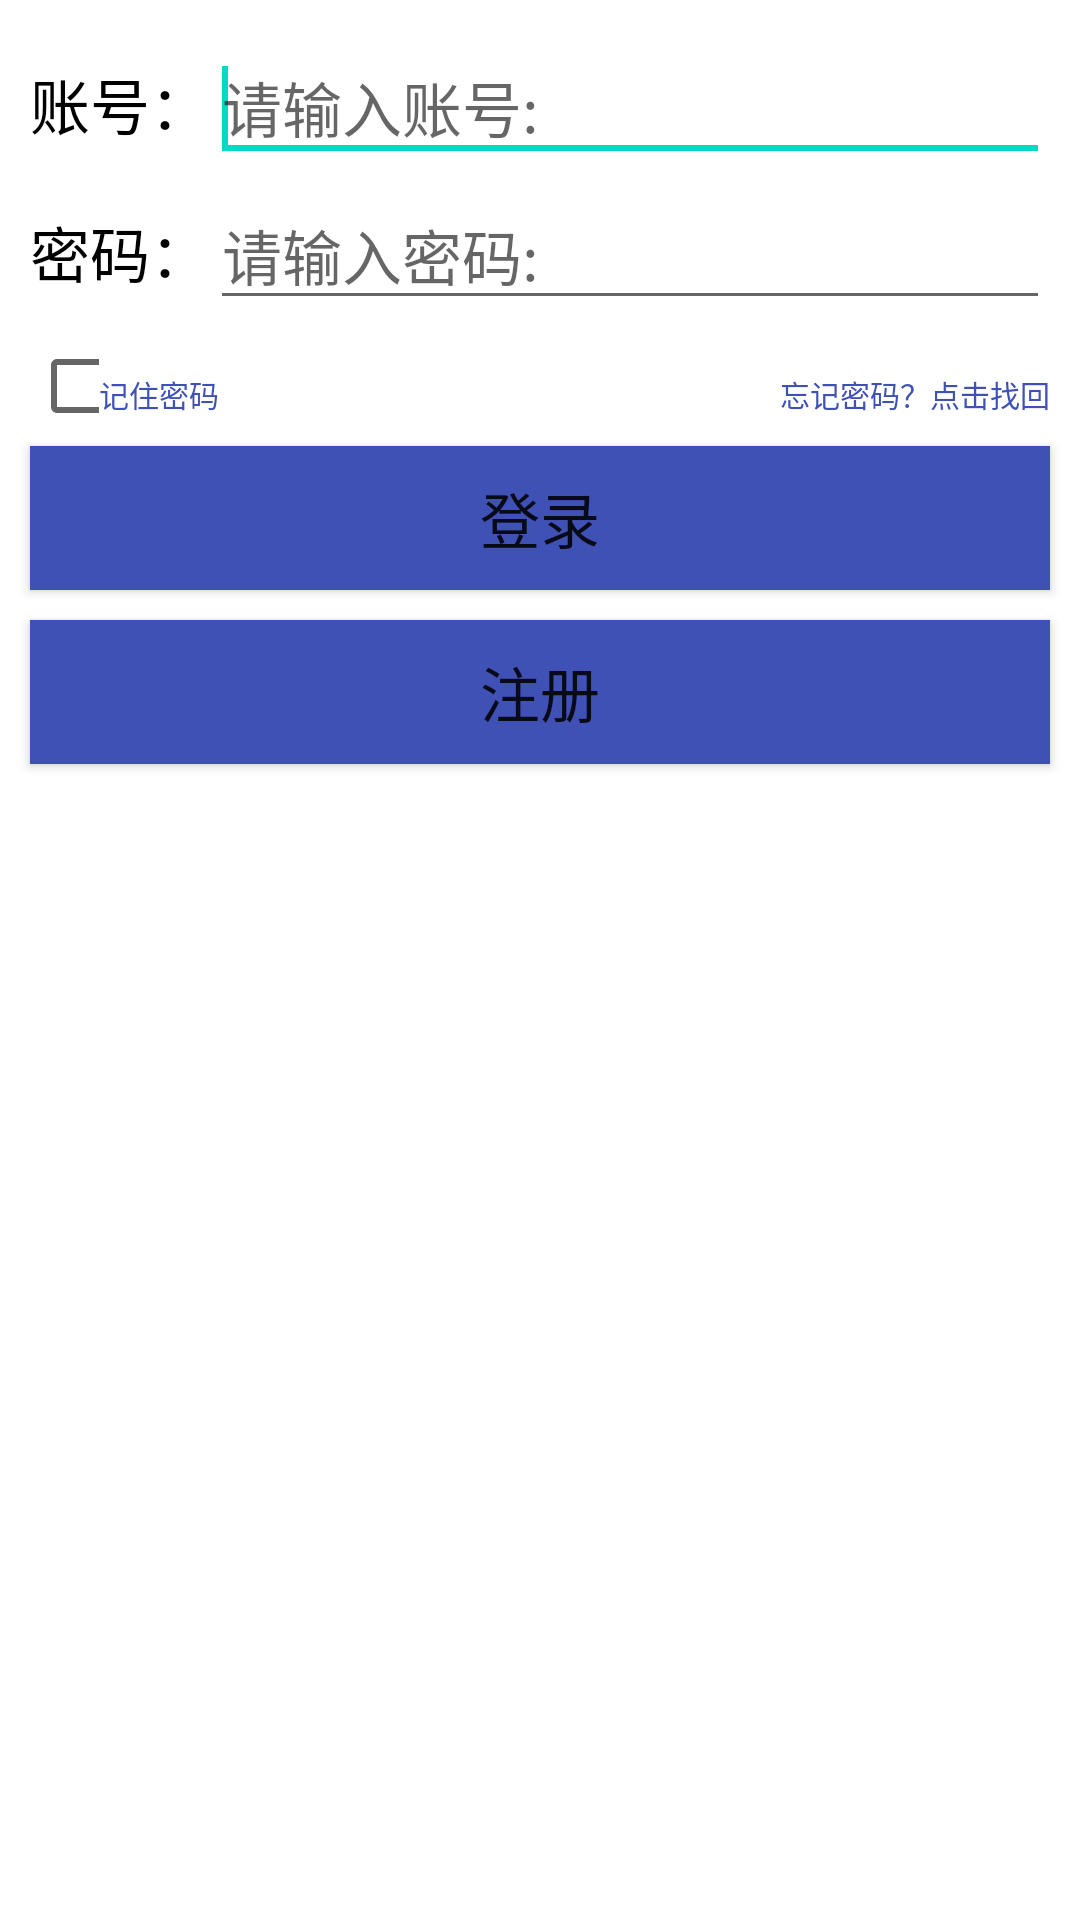

The Android layout XML behind this screen, and the referenced resources:
<!-- AndroidManifest.xml: fallback theme Theme.MaterialComponents.DayNight.NoActionBar -->
<!-- res/layout/activity_login.xml -->
<?xml version="1.0" encoding="utf-8"?>
<RelativeLayout xmlns:android="http://schemas.android.com/apk/res/android"
    android:layout_width="match_parent"
    android:layout_height="match_parent"
    android:background="@color/white">

    <TextView
        android:id="@+id/user_name"
        android:layout_width="wrap_content"
        android:layout_height="wrap_content"
        android:layout_marginLeft="10dp"
        android:layout_marginTop="20dp"
        android:text="@string/user_name"
        android:textColor="@color/black"
        android:textSize="20sp"/>

    <TextView
        android:id="@+id/password"
        android:layout_width="wrap_content"
        android:layout_height="wrap_content"
        android:layout_below="@+id/user_name"
        android:layout_marginTop="20dp"
        android:text="@string/password"
        android:textColor="@color/black"
        android:textSize="20sp"
        android:layout_alignLeft="@+id/user_name"/>

    <EditText
        android:id="@+id/user_account"
        android:layout_width="match_parent"
        android:layout_height="wrap_content"
        android:layout_toRightOf="@+id/user_name"
        android:layout_alignBaseline="@+id/user_name"
        android:layout_marginRight="10dp"
        android:hint="@string/user_account"
        android:textSize="20sp"
        android:maxLines="1"
        android:textColor="@color/black">
        <requestFocus/>
    </EditText>

    <EditText
        android:id="@+id/user_password"
        android:layout_width="match_parent"
        android:layout_height="wrap_content"
        android:layout_toRightOf="@+id/password"
        android:layout_alignBaseline="@+id/password"
        android:layout_marginRight="10dp"
        android:hint="@string/user_password"
        android:textSize="20sp"
        android:layout_alignLeft="@+id/user_account"
        android:maxLines="1"
        android:textColor="@color/black"
        android:inputType="textPassword"/>

    <CheckBox
        android:id="@+id/remember_password"
        android:layout_width="23dp"
        android:layout_height="20dp"
        android:layout_below="@+id/password"
        android:layout_marginTop="20dp"
        android:layout_alignLeft="@+id/password" />

    <TextView
        android:id="@+id/if_remember"
        android:layout_width="wrap_content"
        android:layout_height="wrap_content"
        android:layout_alignBottom="@+id/remember_password"
        android:textSize="10dp"
        android:textColor="@color/colorPrimary"
        android:layout_toRightOf="@+id/remember_password"
        android:text="@string/remember_password"/>


    <Button
        android:id="@+id/login"
        android:layout_width="match_parent"
        android:layout_height="wrap_content"
        android:layout_centerHorizontal="true"
        android:layout_margin="10dp"
        android:layout_below="@+id/remember_password"
        android:layout_marginTop="10dp"
        android:background="@color/colorPrimary"
        android:text="@string/login"
        android:textSize="20sp"/>

    <Button
        android:id="@+id/register"
        android:layout_width="match_parent"
        android:layout_height="wrap_content"
        android:layout_below="@+id/login"
        android:layout_centerHorizontal="true"
        android:text="@string/register"
        android:background="@color/colorPrimary"
        android:textSize="20sp"
        android:layout_alignLeft="@+id/login"
        android:layout_alignRight="@id/login"/>

    <Button
        android:id="@+id/forget_password"
        android:layout_width="wrap_content"
        android:layout_height="wrap_content"
        android:text="@string/forget_password"
        android:textSize="10sp"
        android:layout_alignBottom="@+id/if_remember"
        android:layout_alignRight="@+id/register"
        android:gravity="right|bottom"
        android:background="@color/transparent"
        android:layout_below="@+id/user_password"
        android:textColor="@color/colorPrimary"/>
</RelativeLayout>
<!-- resources referenced by this layout -->
<resources>
  <color name="black">#000000</color>
  <color name="colorPrimary">#3F51B5</color>
  <color name="transparent">#00000000</color>
  <color name="white">#FFFFFF</color>
  <string name="forget_password">忘记密码？点击找回</string>
  <string name="login">登录</string>
  <string name="password">密码：</string>
  <string name="register">注册</string>
  <string name="remember_password">记住密码</string>
  <string name="user_account">请输入账号:</string>
  <string name="user_name">账号：</string>
  <string name="user_password">请输入密码:</string>
</resources>
